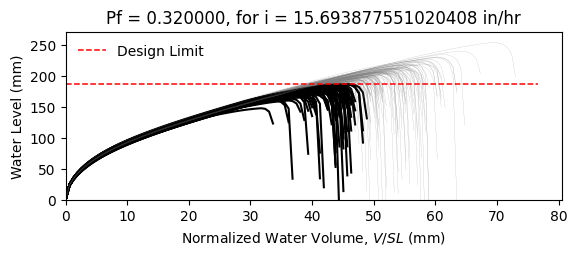

The table this chart was drawn from, first rows:
W10X15, L = 360.0 in, slope = 0.020833333333333332 in/in, dead load = 6.944444444444444e-05 kip/in…
zwlim AISC Appendix 2, zwlim DAMP, zwlim Proposed for ASCE 7, zwlim Neglect Ponding, dhnom Denver, dhnom New York, dhnom New Orleans, dh Denver, dh New York, dh New Orleans, dmax
6.464, 5.286, 5.892, 8.509, 1.087, 1.087, 1.087, 3.171, 3.171, 3.171, 8.039, Safe, 
6.464, 5.286, 5.892, 8.509, 1.087, 1.087, 1.087, 3.171, 3.171, 3.171, 7.287, Fail, 
6.464, 5.286, 5.892, 8.509, 1.087, 1.087, 1.087, 3.171, 3.171, 3.171, 7.24, Fail, 
6.464, 5.286, 5.892, 8.509, 1.087, 1.087, 1.087, 3.171, 3.171, 3.171, 8.384, Safe, 
6.464, 5.286, 5.892, 8.509, 1.087, 1.087, 1.087, 3.171, 3.171, 3.171, 6.691, Fail, 
6.464, 5.286, 5.892, 8.509, 1.087, 1.087, 1.087, 3.171, 3.171, 3.171, 10.02, Safe, 
6.464, 5.286, 5.892, 8.509, 1.087, 1.087, 1.087, 3.171, 3.171, 3.171, 7.677, Safe, 
6.464, 5.286, 5.892, 8.509, 1.087, 1.087, 1.087, 3.171, 3.171, 3.171, 7.035, Fail, 
6.464, 5.286, 5.892, 8.509, 1.087, 1.087, 1.087, 3.171, 3.171, 3.171, 8.061, Safe, 
6.464, 5.286, 5.892, 8.509, 1.087, 1.087, 1.087, 3.171, 3.171, 3.171, 7.555, Safe, 
6.464, 5.286, 5.892, 8.509, 1.087, 1.087, 1.087, 3.171, 3.171, 3.171, 6.522, Fail, 
6.464, 5.286, 5.892, 8.509, 1.087, 1.087, 1.087, 3.171, 3.171, 3.171, 6.428, Fail, 
6.464, 5.286, 5.892, 8.509, 1.087, 1.087, 1.087, 3.171, 3.171, 3.171, 8.35, Safe, 
6.464, 5.286, 5.892, 8.509, 1.087, 1.087, 1.087, 3.171, 3.171, 3.171, 7.193, Fail, 
6.464, 5.286, 5.892, 8.509, 1.087, 1.087, 1.087, 3.171, 3.171, 3.171, 8.158, Safe, 
6.464, 5.286, 5.892, 8.509, 1.087, 1.087, 1.087, 3.171, 3.171, 3.171, 7.564, Safe, 
6.464, 5.286, 5.892, 8.509, 1.087, 1.087, 1.087, 3.171, 3.171, 3.171, 7.797, Safe, 
6.464, 5.286, 5.892, 8.509, 1.087, 1.087, 1.087, 3.171, 3.171, 3.171, 8.6, Safe, 
6.464, 5.286, 5.892, 8.509, 1.087, 1.087, 1.087, 3.171, 3.171, 3.171, 7.103, Fail, 
6.464, 5.286, 5.892, 8.509, 1.087, 1.087, 1.087, 3.171, 3.171, 3.171, 7.539, Safe, 
6.464, 5.286, 5.892, 8.509, 1.087, 1.087, 1.087, 3.171, 3.171, 3.171, 6.928, Fail, 
6.464, 5.286, 5.892, 8.509, 1.087, 1.087, 1.087, 3.171, 3.171, 3.171, 8.192, Safe, 
6.464, 5.286, 5.892, 8.509, 1.087, 1.087, 1.087, 3.171, 3.171, 3.171, 8.054, Safe, 
6.464, 5.286, 5.892, 8.509, 1.087, 1.087, 1.087, 3.171, 3.171, 3.171, 7.66, Safe, 
6.464, 5.286, 5.892, 8.509, 1.087, 1.087, 1.087, 3.171, 3.171, 3.171, 7.521, Safe, 
6.464, 5.286, 5.892, 8.509, 1.087, 1.087, 1.087, 3.171, 3.171, 3.171, 6.649, Fail, 
6.464, 5.286, 5.892, 8.509, 1.087, 1.087, 1.087, 3.171, 3.171, 3.171, 8.138, Safe, 
6.464, 5.286, 5.892, 8.509, 1.087, 1.087, 1.087, 3.171, 3.171, 3.171, 7.621, Safe, 
6.464, 5.286, 5.892, 8.509, 1.087, 1.087, 1.087, 3.171, 3.171, 3.171, 7.145, Fail, 
6.464, 5.286, 5.892, 8.509, 1.087, 1.087, 1.087, 3.171, 3.171, 3.171, 8.553, Safe, 
6.464, 5.286, 5.892, 8.509, 1.087, 1.087, 1.087, 3.171, 3.171, 3.171, 8.104, Safe, 
6.464, 5.286, 5.892, 8.509, 1.087, 1.087, 1.087, 3.171, 3.171, 3.171, 7.921, Safe, 
6.464, 5.286, 5.892, 8.509, 1.087, 1.087, 1.087, 3.171, 3.171, 3.171, 7.3, Fail, 
6.464, 5.286, 5.892, 8.509, 1.087, 1.087, 1.087, 3.171, 3.171, 3.171, 8.566, Safe, 
6.464, 5.286, 5.892, 8.509, 1.087, 1.087, 1.087, 3.171, 3.171, 3.171, 8.12, Safe, 
6.464, 5.286, 5.892, 8.509, 1.087, 1.087, 1.087, 3.171, 3.171, 3.171, 7.095, Fail, 
6.464, 5.286, 5.892, 8.509, 1.087, 1.087, 1.087, 3.171, 3.171, 3.171, 7.761, Safe, 
6.464, 5.286, 5.892, 8.509, 1.087, 1.087, 1.087, 3.171, 3.171, 3.171, 8.121, Safe, 
6.464, 5.286, 5.892, 8.509, 1.087, 1.087, 1.087, 3.171, 3.171, 3.171, 8.472, Safe, 
6.464, 5.286, 5.892, 8.509, 1.087, 1.087, 1.087, 3.171, 3.171, 3.171, 6.609, Fail, 
6.464, 5.286, 5.892, 8.509, 1.087, 1.087, 1.087, 3.171, 3.171, 3.171, 8.837, Safe, 
6.464, 5.286, 5.892, 8.509, 1.087, 1.087, 1.087, 3.171, 3.171, 3.171, 7.445, Safe, 
6.464, 5.286, 5.892, 8.509, 1.087, 1.087, 1.087, 3.171, 3.171, 3.171, 7.512, Safe, 
6.464, 5.286, 5.892, 8.509, 1.087, 1.087, 1.087, 3.171, 3.171, 3.171, 7.656, Safe, 
6.464, 5.286, 5.892, 8.509, 1.087, 1.087, 1.087, 3.171, 3.171, 3.171, 8.362, Safe, 
6.464, 5.286, 5.892, 8.509, 1.087, 1.087, 1.087, 3.171, 3.171, 3.171, 6.802, Fail, 
6.464, 5.286, 5.892, 8.509, 1.087, 1.087, 1.087, 3.171, 3.171, 3.171, 7.798, Safe, 
6.464, 5.286, 5.892, 8.509, 1.087, 1.087, 1.087, 3.171, 3.171, 3.171, 7.093, Fail, 
6.464, 5.286, 5.892, 8.509, 1.087, 1.087, 1.087, 3.171, 3.171, 3.171, 7.75, Safe, 
6.464, 5.286, 5.892, 8.509, 1.087, 1.087, 1.087, 3.171, 3.171, 3.171, 7.071, Fail, 
6.464, 5.286, 5.892, 8.509, 1.087, 1.087, 1.087, 3.171, 3.171, 3.171, 8.127, Safe, 
6.464, 5.286, 5.892, 8.509, 1.087, 1.087, 1.087, 3.171, 3.171, 3.171, 6.297, Fail, 
6.464, 5.286, 5.892, 8.509, 1.087, 1.087, 1.087, 3.171, 3.171, 3.171, 7.836, Safe, 
6.464, 5.286, 5.892, 8.509, 1.087, 1.087, 1.087, 3.171, 3.171, 3.171, 7.293, Fail, 
6.464, 5.286, 5.892, 8.509, 1.087, 1.087, 1.087, 3.171, 3.171, 3.171, 8.773, Safe, 
6.464, 5.286, 5.892, 8.509, 1.087, 1.087, 1.087, 3.171, 3.171, 3.171, 6.983, Fail, 
6.464, 5.286, 5.892, 8.509, 1.087, 1.087, 1.087, 3.171, 3.171, 3.171, 7.537, Safe, 
6.464, 5.286, 5.892, 8.509, 1.087, 1.087, 1.087, 3.171, 3.171, 3.171, 7.077, Fail, 
6.464, 5.286, 5.892, 8.509, 1.087, 1.087, 1.087, 3.171, 3.171, 3.171, 6.786, Fail, 
... 142 more rows
